14-way image classification set "Dataset" from GitHub (MaulaIlma/Indonesian-Batik-Recognition-Using-GLCM-and-CDH-Methods); label vocabulary: Bandung, Bogor, Ciamis, Cimahi, Cirebon, Garut, Indramayu, Kabupaten Bandung, Kabupaten Cirebon, Kabupaten Tasikmalaya, Kuningan, Majalengka, Sumedang, Tasikmalaya.

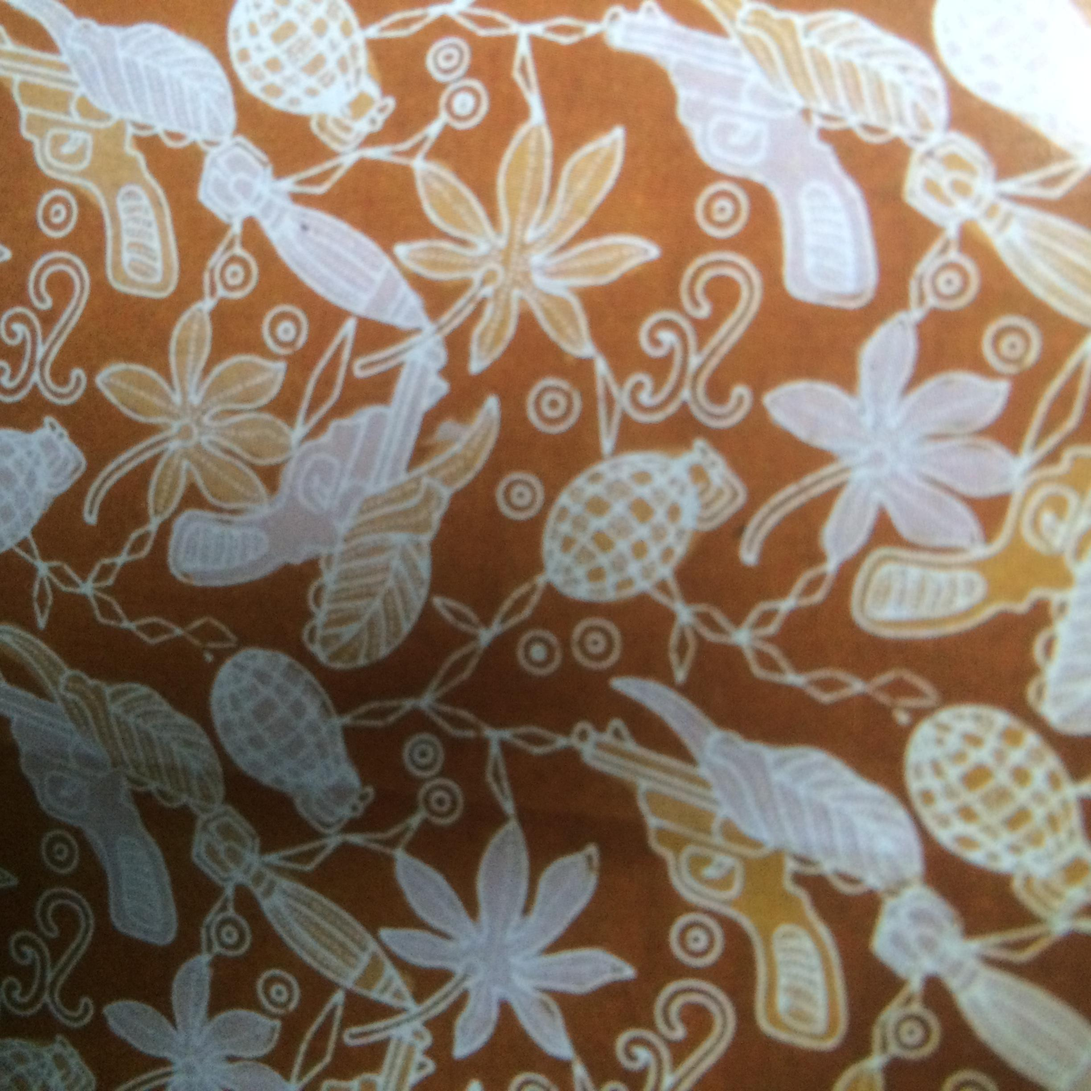
Label: Cimahi

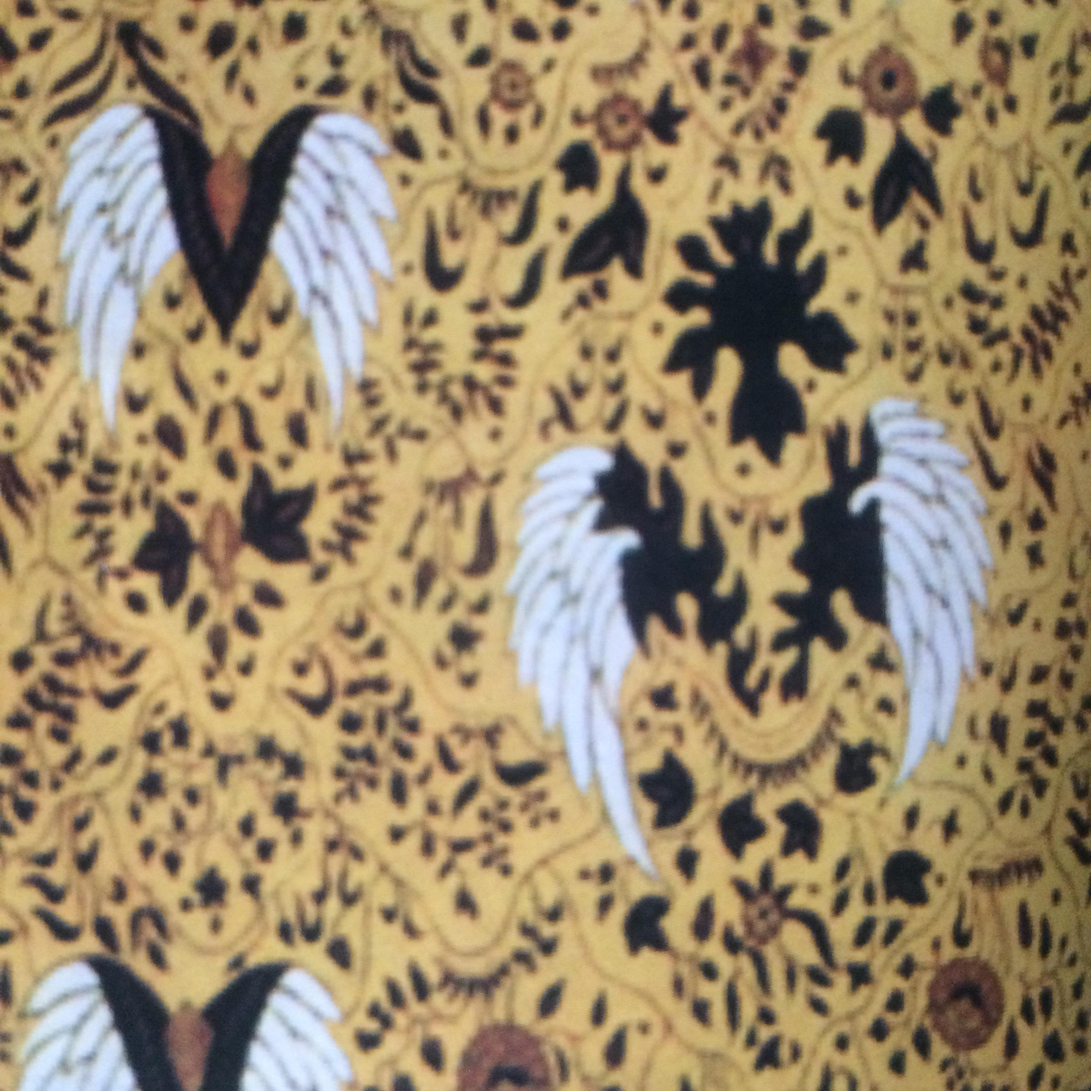
Label: Cirebon

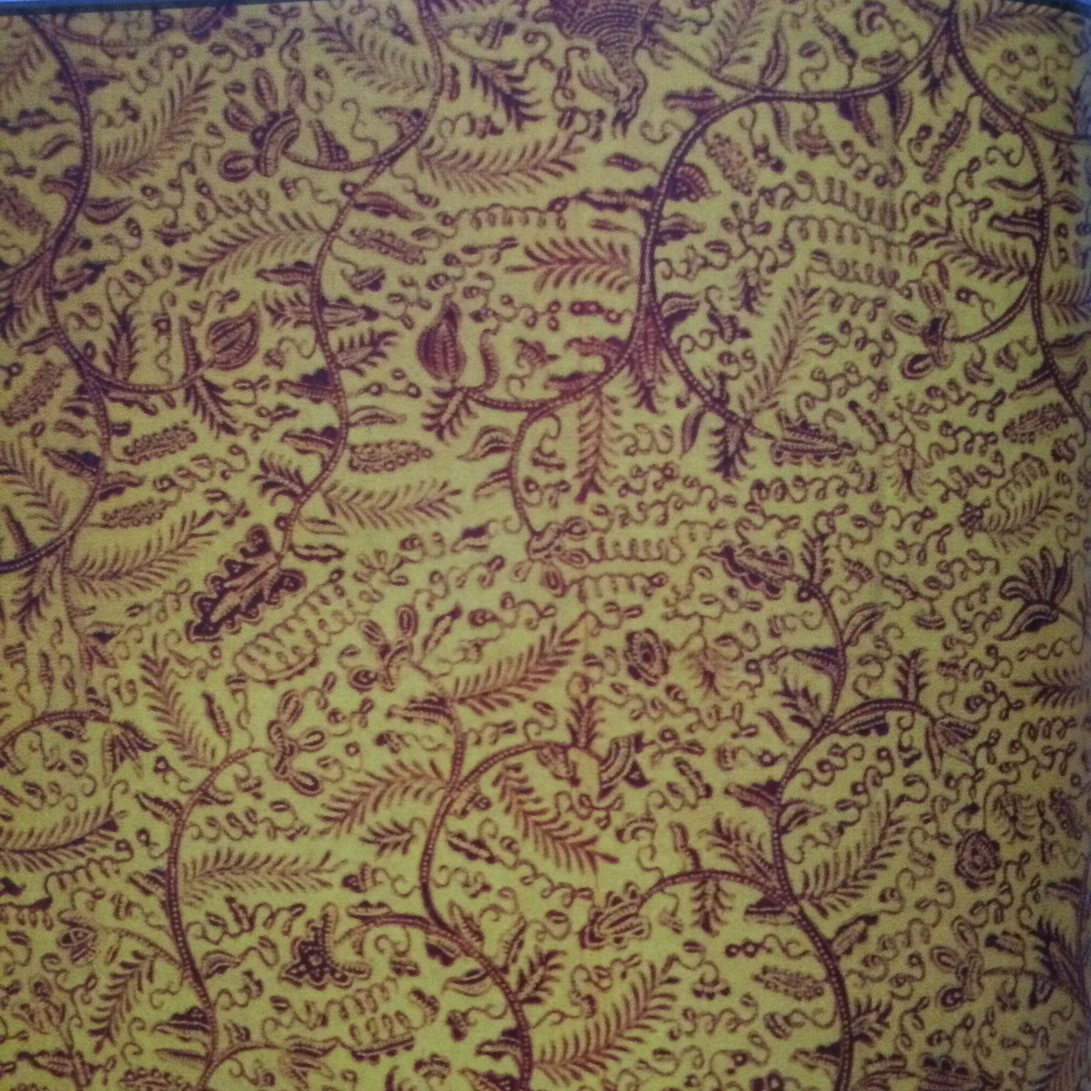
Label: Indramayu

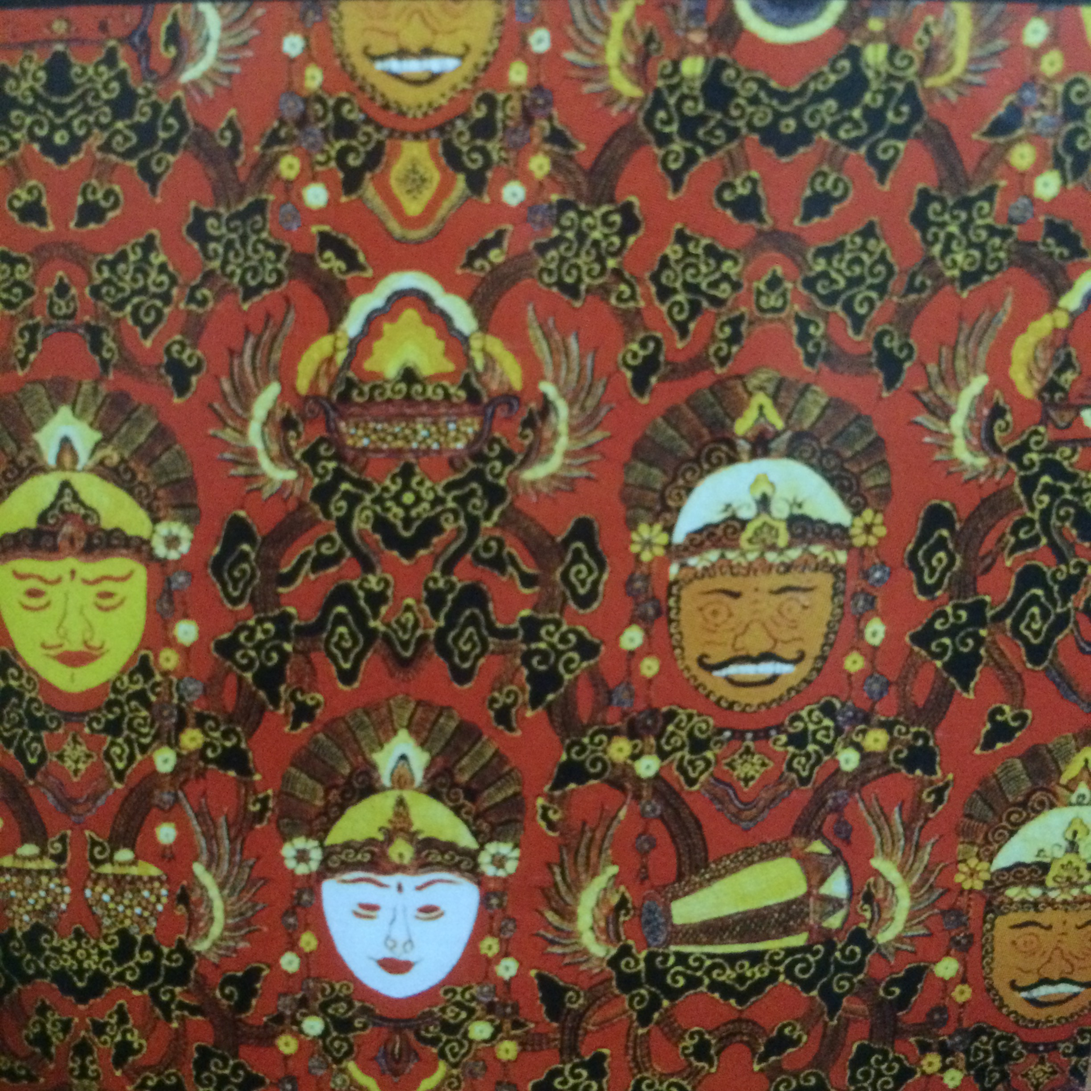
Label: Kabupaten Cirebon

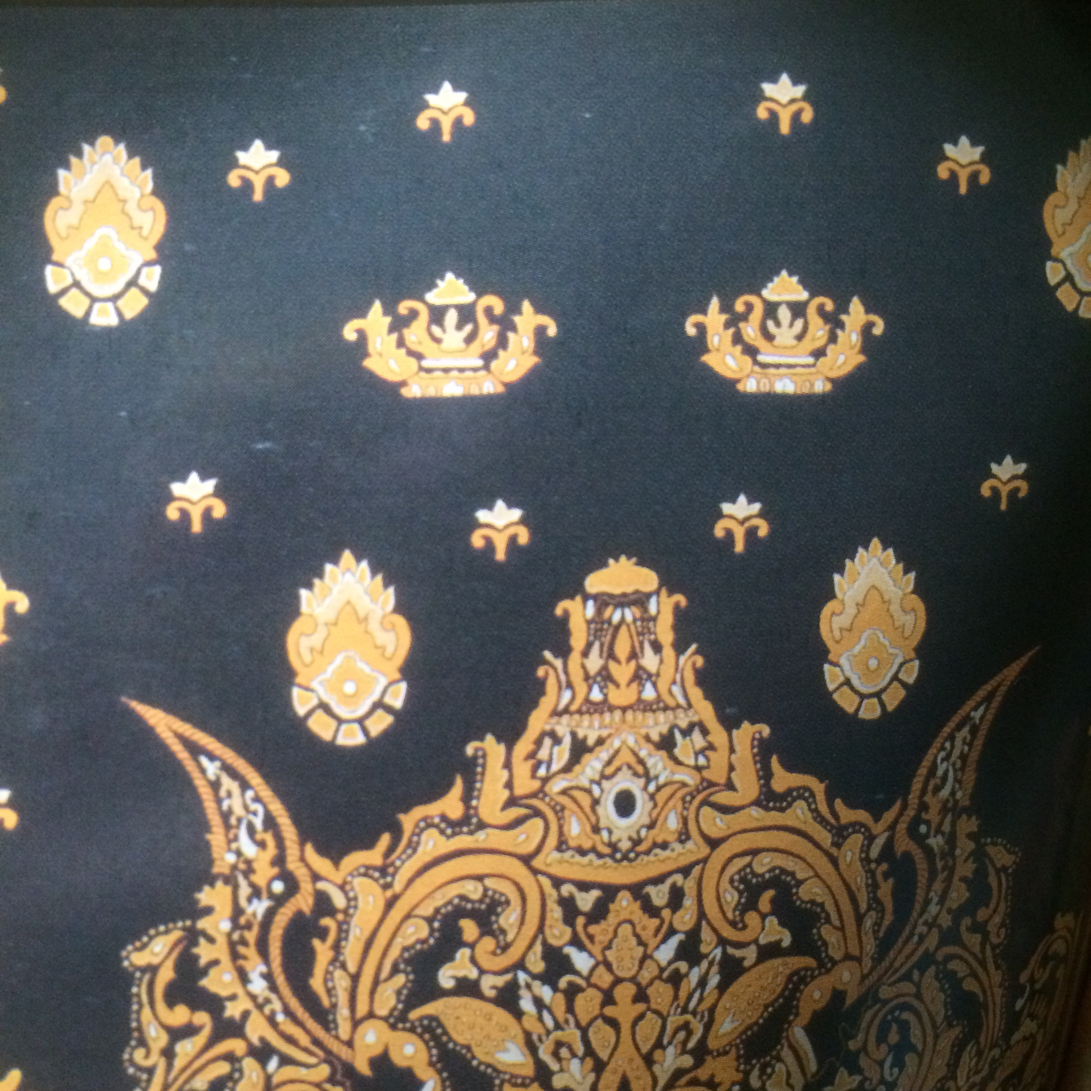
Label: Kabupaten Bandung

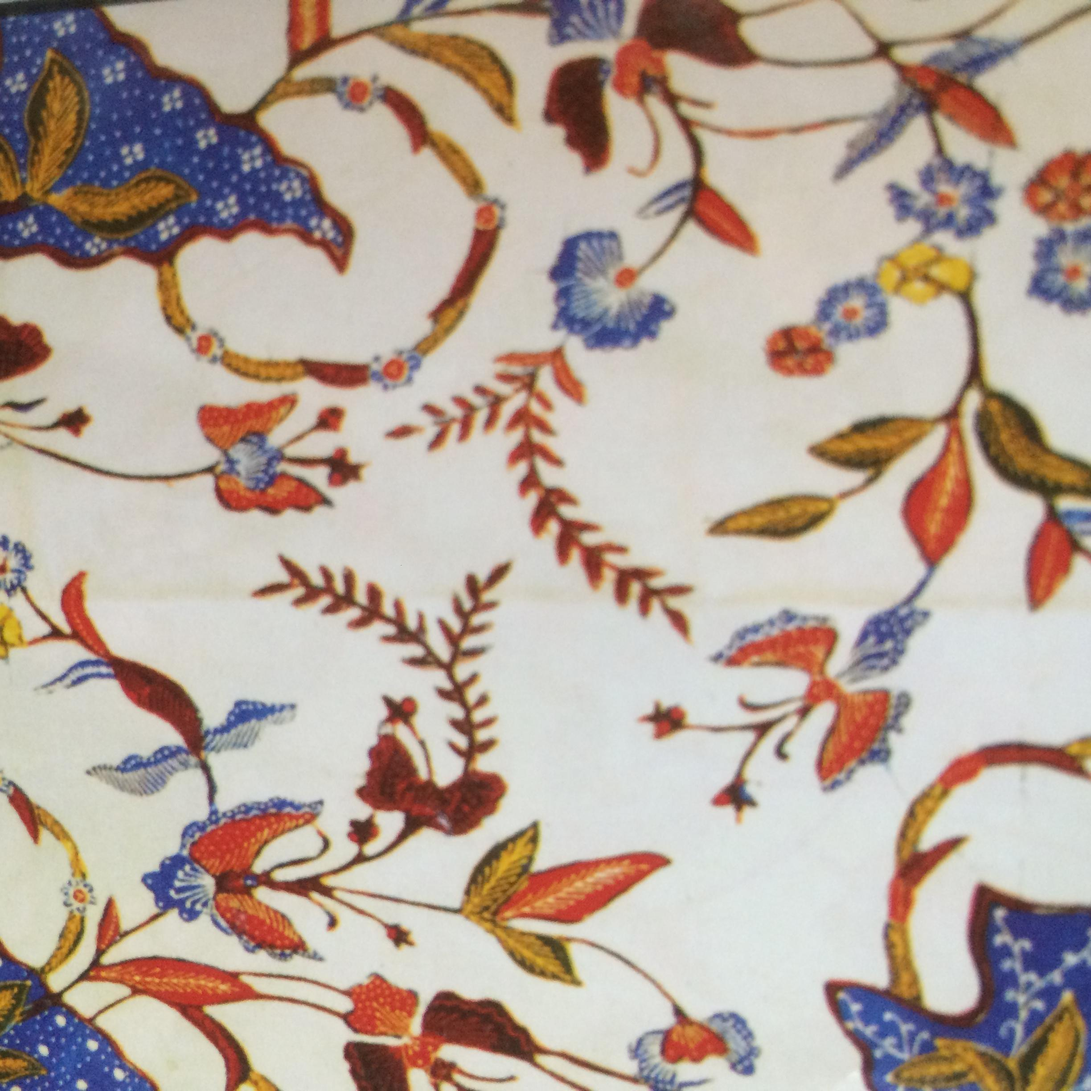
Label: Tasikmalaya
